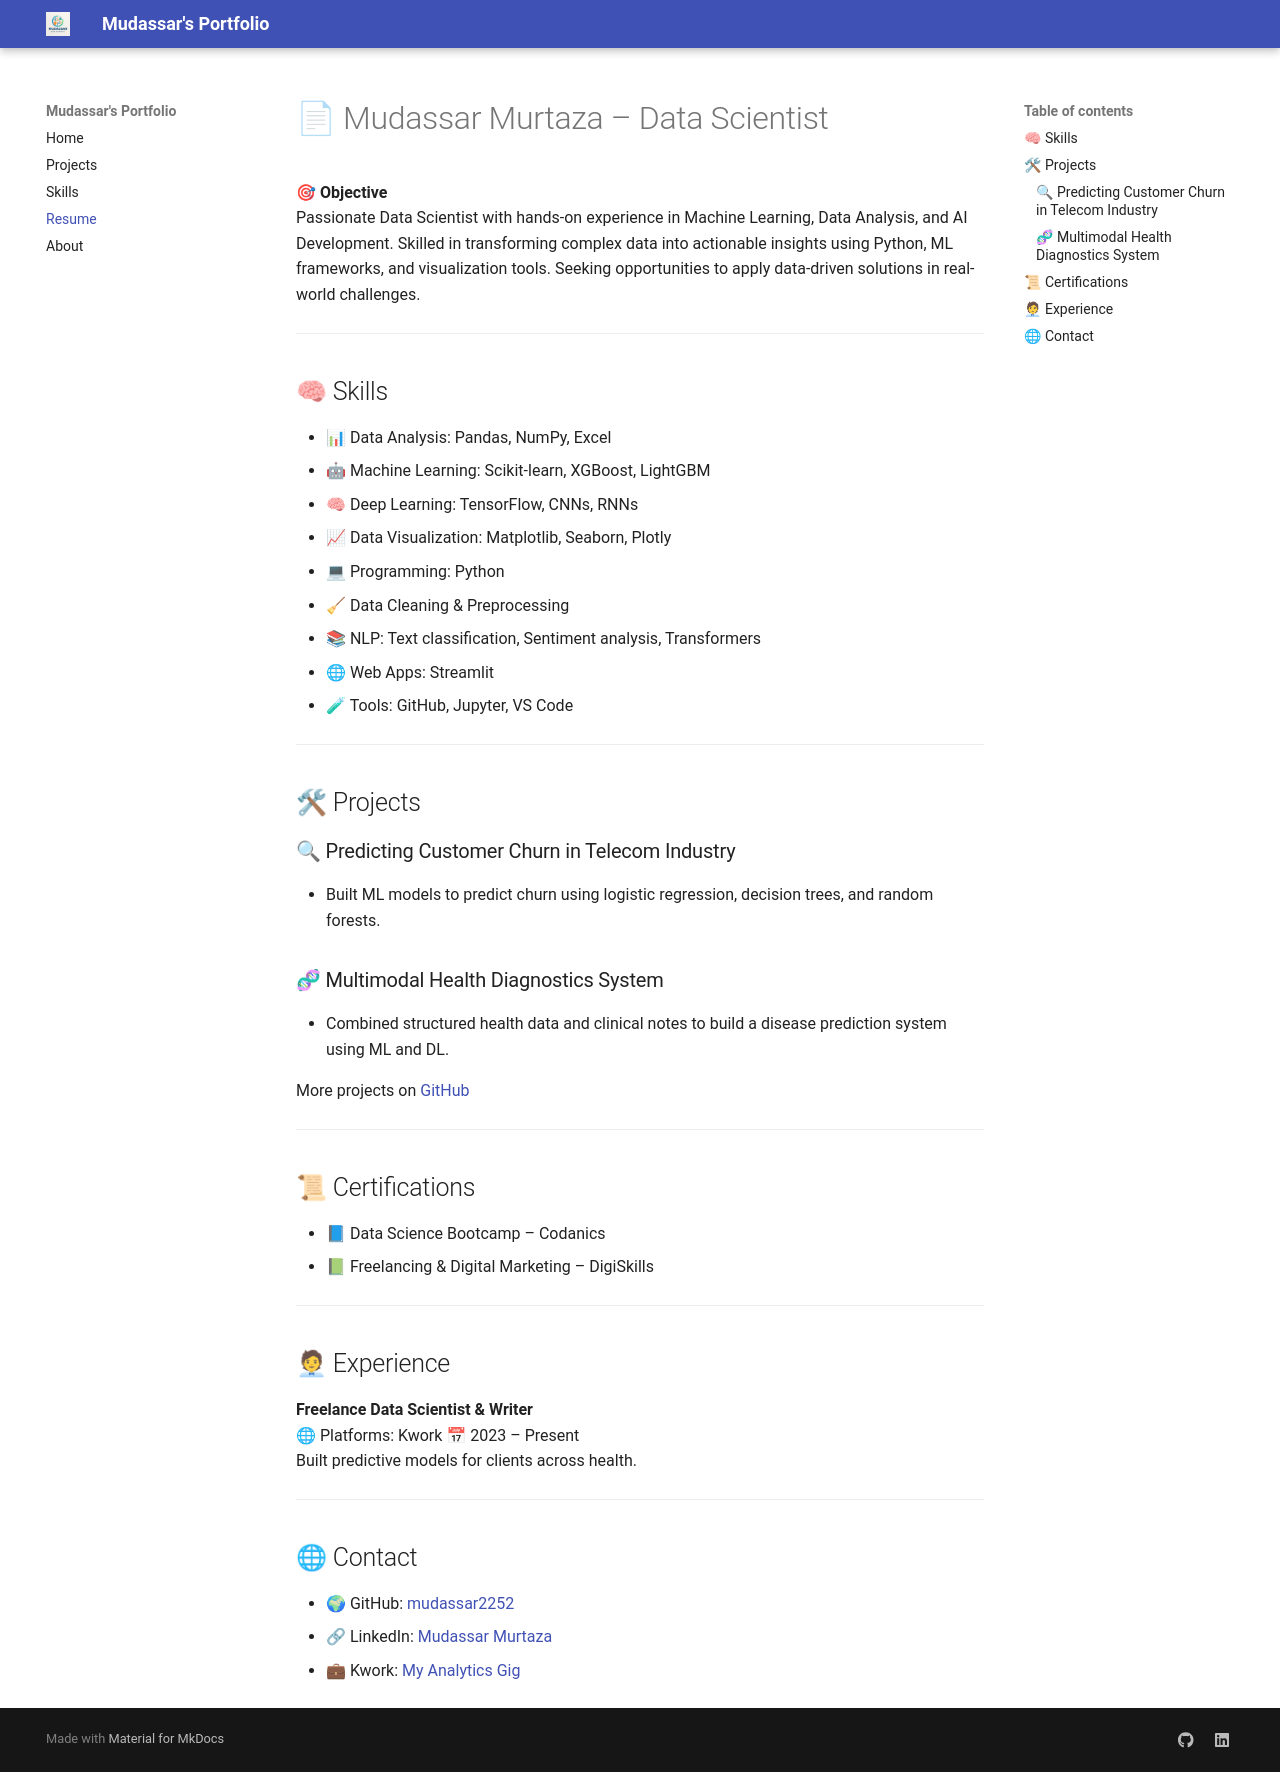

repository: mudassar2252/mudassar-portfolio · page: resume/index.html · generator: mkdocs

# 📄 Mudassar Murtaza – Data Scientist

🎯 **Objective**  
Passionate Data Scientist with hands-on experience in Machine Learning, Data Analysis, and AI Development. Skilled in transforming complex data into actionable insights using Python, ML frameworks, and visualization tools. Seeking opportunities to apply data-driven solutions in real-world challenges.

---

## 🧠 Skills

- 📊 Data Analysis: Pandas, NumPy, Excel
- 🤖 Machine Learning: Scikit-learn, XGBoost, LightGBM
- 🧠 Deep Learning:  TensorFlow, CNNs, RNNs
- 📈 Data Visualization: Matplotlib, Seaborn, Plotly
- 💻 Programming: Python
- 🧹 Data Cleaning & Preprocessing
- 📚 NLP: Text classification, Sentiment analysis, Transformers
- 🌐 Web Apps: Streamlit
- 🧪 Tools: GitHub, Jupyter, VS Code

---

<!-- ## 🎓 Education

**MSc Biomedical Engineering**  
📍 University Name (e.g., XYZ University)  
📅 Year – Year

**BS English**  
📍 University Name (e.g., ABC University)  
📅 Year – Year

--- -->

## 🛠 Projects

### 🔍 Predicting Customer Churn in Telecom Industry
- Built ML models to predict churn using logistic regression, decision trees, and random forests.


### 🧬 Multimodal Health Diagnostics System
- Combined structured health data and clinical notes to build a disease prediction system using ML and DL.



More projects on [GitHub](https://github.com/mudassar2252)

---

## 📜 Certifications

- 📘 Data Science Bootcamp – Codanics
- 📗 Freelancing & Digital Marketing – DigiSkills


---

## 🧑💼 Experience

**Freelance Data Scientist & Writer**  
🌐 Platforms: Kwork 
📅 2023 – Present  
 Built predictive models for clients across health.

  

---

## 🌐 Contact

 
- 🌍 GitHub: [mudassar2252](https://github.com/mudassar2252)  
- 🔗 LinkedIn: [Mudassar Murtaza](https://www.linkedin.com/in/mudassar-murtaza-997272201/)  
- 💼 Kwork: [My Analytics Gig](https://kwork.com/testing/38211031/advanced-analytics-predictive-modeling)
